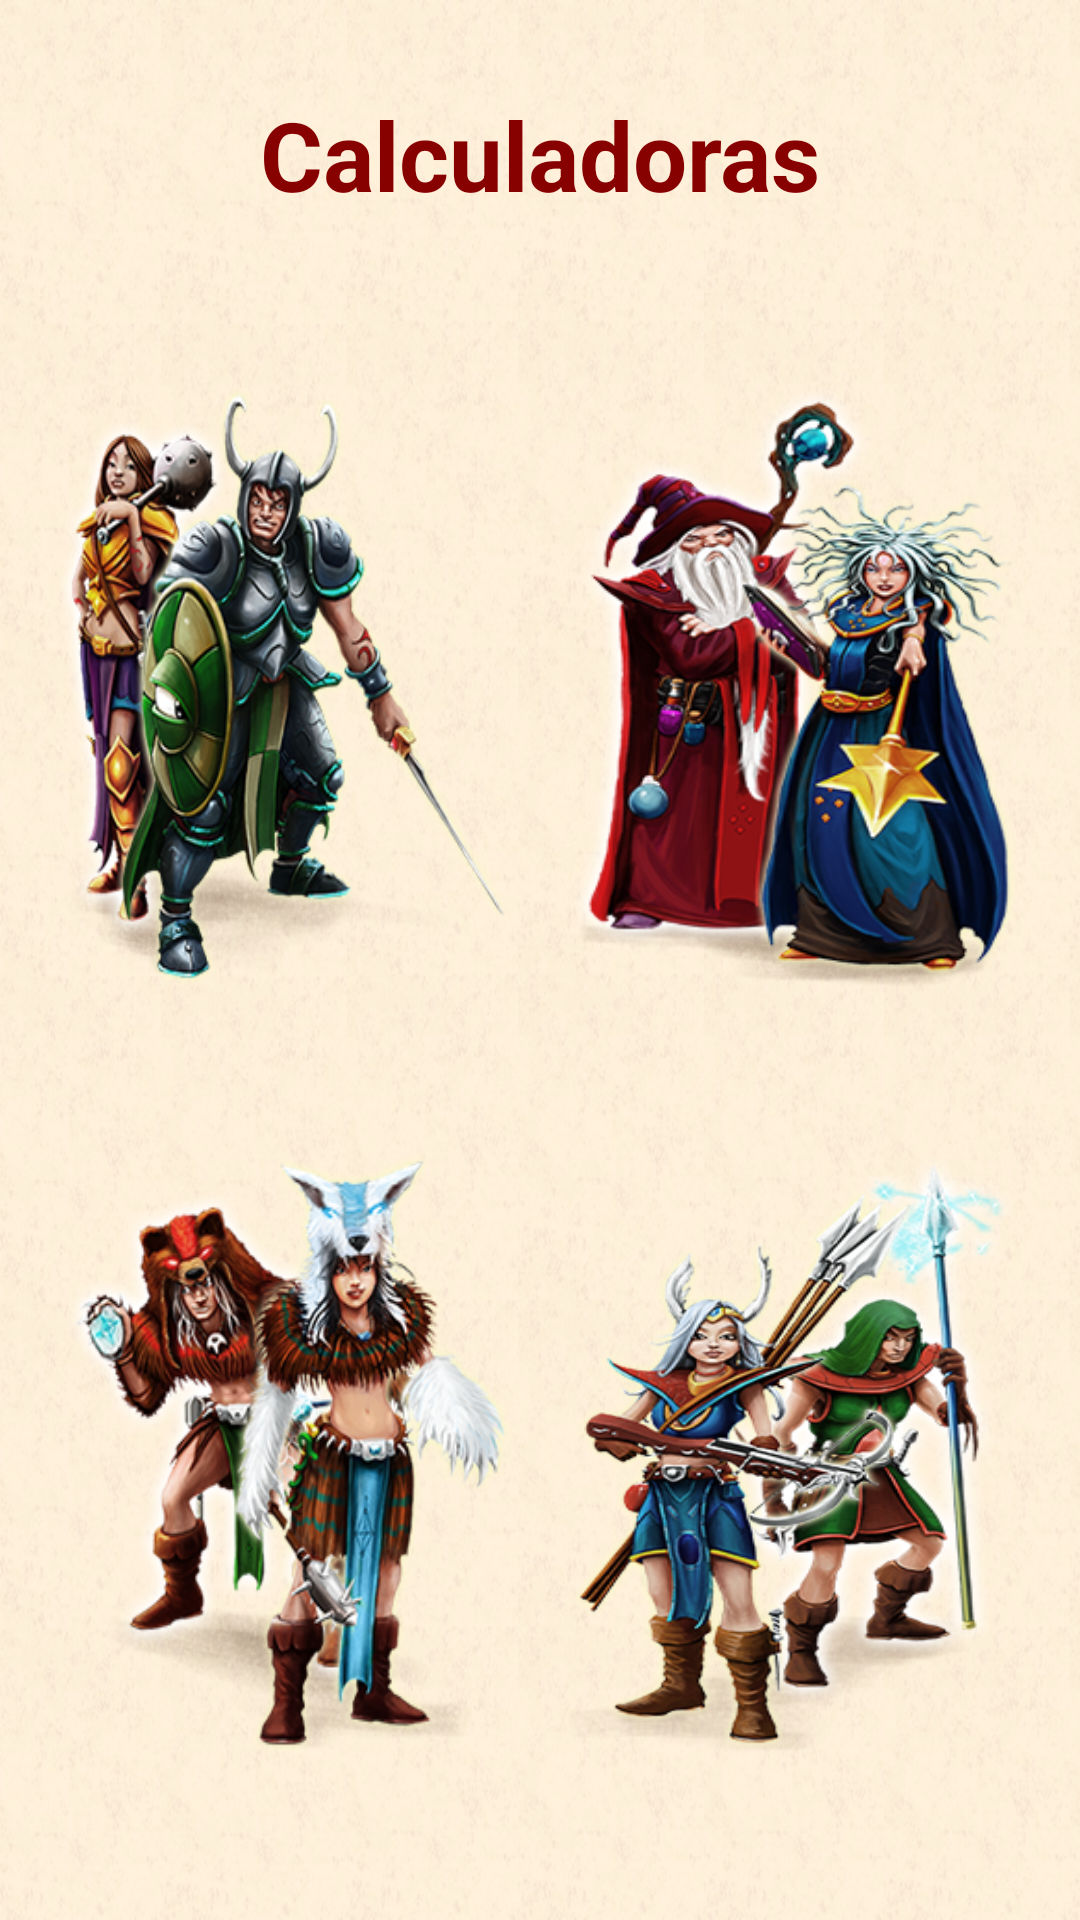

This screen was rendered from an Android layout file. Write that file and the resources it references.
<!-- AndroidManifest.xml: application theme Base.Theme.TibiaTatics -->
<!-- res/layout/fragment_library.xml -->
<?xml version="1.0" encoding="utf-8"?>
<androidx.constraintlayout.widget.ConstraintLayout xmlns:android="http://schemas.android.com/apk/res/android"
    xmlns:app="http://schemas.android.com/apk/res-auto"
    xmlns:tools="http://schemas.android.com/tools"
    android:layout_width="match_parent"
    android:layout_height="match_parent"
    android:background="@drawable/all_background"
    tools:context="com.tatics.tibiatatics.ui.fragments.LibraryFragment">

    <TextView
        android:id="@+id/tv_character_6"
        android:layout_width="wrap_content"
        android:layout_height="wrap_content"
        android:layout_marginTop="30dp"
        android:text="Calculadoras"
        android:textColor="@color/color_background_lists"
        android:textSize="32sp"
        android:textStyle="bold"
        app:layout_constraintEnd_toEndOf="parent"
        app:layout_constraintStart_toStartOf="parent"
        app:layout_constraintTop_toTopOf="parent" />

    <ImageView
        android:id="@+id/ek_calc"
        android:layout_width="150dp"
        android:layout_height="200dp"
        android:background="@drawable/knight"
        app:layout_constraintBottom_toTopOf="@id/ed_calc"
        app:layout_constraintEnd_toStartOf="@id/ms_calc"
        app:layout_constraintStart_toStartOf="parent"
        app:layout_constraintTop_toBottomOf="@+id/tv_character_6" />

    <ImageView
        android:id="@+id/ms_calc"
        android:layout_width="150dp"
        android:layout_height="200dp"
        android:background="@drawable/sorcerer"
        app:layout_constraintBottom_toTopOf="@+id/rp_calc"
        app:layout_constraintEnd_toEndOf="parent"
        app:layout_constraintStart_toEndOf="@+id/ek_calc"
        app:layout_constraintTop_toBottomOf="@+id/tv_character_6" />

    <ImageView
        android:id="@+id/rp_calc"
        android:layout_width="150dp"
        android:layout_height="200dp"
        android:background="@drawable/paladin"
        app:layout_constraintBottom_toBottomOf="parent"
        app:layout_constraintEnd_toEndOf="parent"
        app:layout_constraintStart_toEndOf="@+id/ek_calc"
        app:layout_constraintTop_toBottomOf="@+id/ek_calc" />

    <ImageView
        android:id="@+id/ed_calc"
        android:layout_width="150dp"
        android:layout_height="200dp"
        android:background="@drawable/druid"
        app:layout_constraintBottom_toBottomOf="parent"
        app:layout_constraintEnd_toStartOf="@+id/rp_calc"
        app:layout_constraintHorizontal_bias="0.517"
        app:layout_constraintStart_toStartOf="parent"
        app:layout_constraintTop_toBottomOf="@+id/ek_calc" />


</androidx.constraintlayout.widget.ConstraintLayout>
<!-- resources referenced by this layout -->
<resources>
  <color name="color_background_lists">#880101</color>
  <!-- drawable all_background: png bitmap (drawable-v24, 114981 bytes) -->
  <!-- drawable druid: png bitmap (drawable-v24, 115568 bytes) -->
  <!-- drawable knight: png bitmap (drawable-v24, 124300 bytes) -->
  <!-- drawable paladin: png bitmap (drawable-v24, 134932 bytes) -->
  <!-- drawable sorcerer: png bitmap (drawable-v24, 118283 bytes) -->
  <style name="Base.Theme.TibiaTatics" parent="Theme.MaterialComponents.Light.NoActionBar">
          <item name="colorPrimary">@color/color_primary</item>
          <item name="colorPrimaryVariant">@color/gray</item>
      </style>
  <color name="color_primary">#E21221</color>
  <color name="gray">#636363</color>
</resources>
